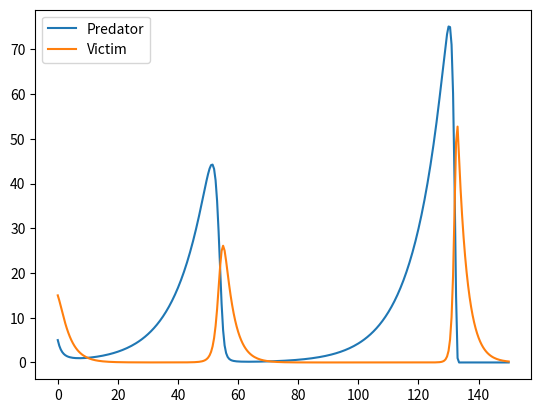

Write Python code to recreate this figure.
import matplotlib.pyplot as plt
import numpy as np

def one():
    x0=5
    y0=15
    t0=0
    tn=150
    a=0.1
    b=0.04
    c=0.3
    d=0.03
    h=0.5
    N=((tn-t0)/h)+1

    x=[N]
    y=[N]
    t=[N]
    
    x[0]=x0
    y[0]=y0
    t[0]=t0
    k=0
    
    print(len(x))
    print(len(y))


    for i in range(int(N)):
        if(i!=0):
            xd=(a-b*y[i-1])*x[i-1]
            yd=(-c+d*x[i-1])*y[i-1]
            
            x.append(x[i-1]+h*xd)
            y.append(y[i-1]+h*yd)
            k+=h
            t.append(k)
            
    print(x)
    print("Y: ")
    print(y)
    print("T: ")
    print(t)

    plt.plot(t, x, label="Predator")
    plt.plot(t, y, label="Victim")
    plt.legend() 
    plt.show()
    

    

        
        


one()